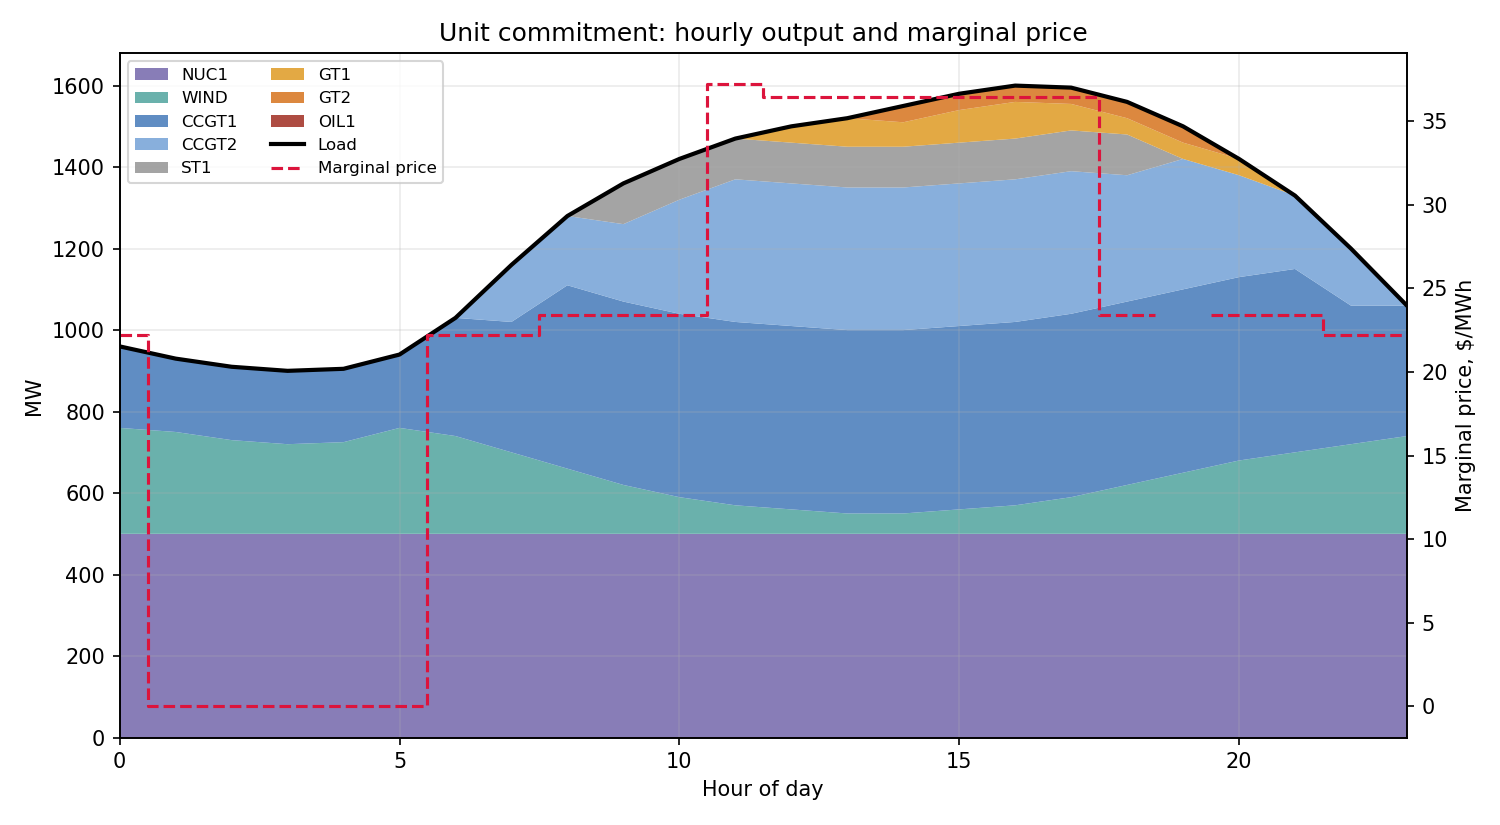

The data file committed next to this chart (first rows):
hour, CCGT1, CCGT2, ST1, GT1, GT2, OIL1, NUC1, WIND, WIND_CURTAILED
0, 200.0, 0.0, 0.0, 0.0, 0.0, 0.0, 500.0, 260.0, 0.0
1, 180.0, 0.0, 0.0, 0.0, 0.0, 0.0, 500.0, 250.0, 20.0
2, 180.0, 0.0, 0.0, 0.0, 0.0, 0.0, 500.0, 230.0, 50.0
3, 180.0, 0.0, 0.0, 0.0, 0.0, 0.0, 500.0, 220.0, 70.0
4, 180.0, 0.0, 0.0, 0.0, 0.0, 0.0, 500.0, 225.0, 60.0
5, 180.0, 0.0, 0.0, 0.0, 0.0, 0.0, 500.0, 260.0, 10.0
6, 290.0, 0.0, 0.0, 0.0, 0.0, 0.0, 500.0, 240.0, 0.0
7, 320.0, 140.0, -0.0, 0.0, -0.0, 0.0, 500.0, 200.0, 0.0
8, 450.0, 170.0, -0.0, -0.0, 0.0, 0.0, 500.0, 160.0, 0.0
9, 450.0, 190.0, 100.0, 0.0, -0.0, 0.0, 500.0, 120.0, 0.0
10, 450.0, 280.0, 100.0, -0.0, 0.0, 0.0, 500.0, 90.0, 0.0
11, 450.0, 350.0, 100.0, 0.0, -0.0, 0.0, 500.0, 70.0, 0.0
12, 450.0, 350.0, 100.0, 40.0, -0.0, 0.0, 500.0, 60.0, 0.0
13, 450.0, 350.0, 100.0, 70.0, -0.0, 0.0, 500.0, 50.0, 0.0
14, 450.0, 350.0, 100.0, 60.0, 40.0, 0.0, 500.0, 50.0, 0.0
15, 450.0, 350.0, 100.0, 80.0, 40.0, 0.0, 500.0, 60.0, 0.0
16, 450.0, 350.0, 100.0, 90.0, 40.0, 0.0, 500.0, 70.0, 0.0
17, 450.0, 350.0, 100.0, 65.0, 40.0, 0.0, 500.0, 90.0, 0.0
18, 450.0, 310.0, 100.0, 40.0, 40.0, 0.0, 500.0, 120.0, 0.0
19, 450.0, 320.0, 0.0, 40.0, 40.0, 0.0, 500.0, 150.0, 0.0
20, 450.0, 250.0, 0.0, 40.0, 0.0, 0.0, 500.0, 180.0, 0.0
21, 450.0, 180.0, 0.0, -0.0, 0.0, 0.0, 500.0, 200.0, 0.0
22, 340.0, 140.0, 0.0, 0.0, 0.0, 0.0, 500.0, 220.0, 0.0
23, 320.0, 0.0, 0.0, 0.0, 0.0, 0.0, 500.0, 240.0, 0.0
